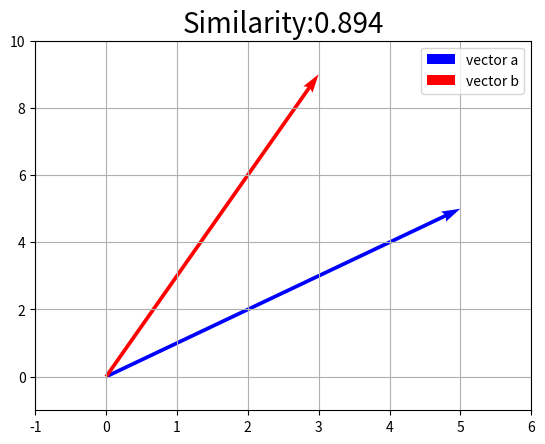
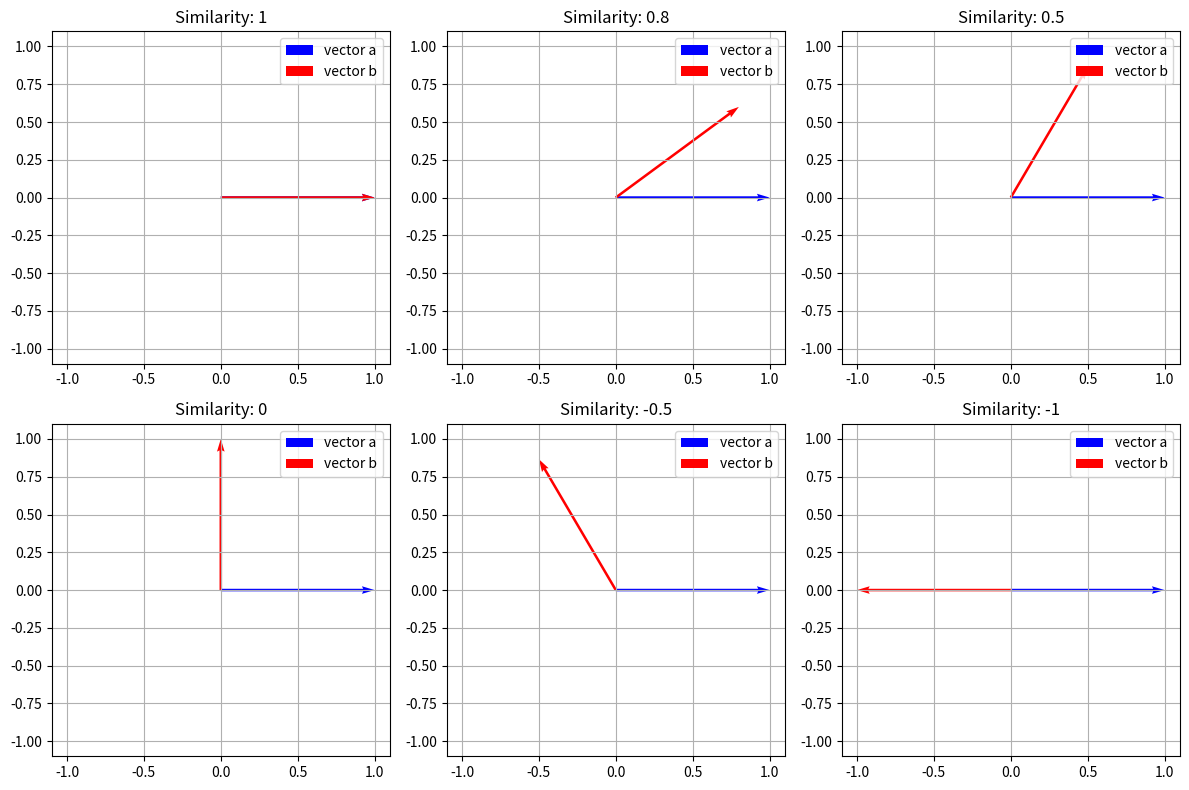

The matplotlib source for these figures, in order:
#!/usr/bin/env python
# coding: utf-8

# # 単語分散表現
# 
# 単語分散表現とは、単語の意味を低次元の実数値ベクトルで表現することです。
# 
# 機械学習・深層学習モデルは、ベクトル（数値の配列）を入力として受け取ります。テキストを扱う際、最初に決めなければならないのは、文字列を機械学習モデルに入力する前に、数値に変換する（あるいはテキストを「ベクトル化」する）ための戦略です。
# 
# 単語の持つ性質や意味をよく反映するベクトル表現を獲得することは、機械学習・深層学習を自然言語処理で活用するために重要なプロセスです。
# 
# - 類似性: ある概念を表現する際に、ほかの概念との共通点や類似性と紐づけながら、ベクトル空間上に表現します。
# - 単語類推: 分散表現では異なる概念を表現するベクトル同士での計算が可能です
# 
# 
# 
# ![類似性](./Figure/word2vec.png)
# 
# ![単語類推](./Figure/city.png)
# 
# 
# 
# 単語ベクトルへの変換には様々なアプローチが存在します。最初は、(1)人の手によって作られたシソーラス（類語辞書）を利用する手法について簡単の見ていきます。続いて、統計情報から単語を表現する手法ーカウントベースの手法ーについて説明します。この方法は、言語のモデル化を理解することに役に立つと考られます。そして、ニューラルネットワークを用いた手法(具体的には、word2vwcと呼ばれる手法)を扱います。
# 
# 1. シソーラスによる手法
#     - 人の手によって作られたシソーラス（類語辞書）を利用する手法
# 2. カウントベースの手法(今週)
#     - 統計情報から単語を表現する手法
# 3. 推論ベースの手法(来週)
#     - ニューラルネットワークを用いた手法

# ## シソーラスによる手法

# 「単語の意味」を表すためには、人の手によって単語の意味を定義することが考えられます。
# 
# シソーラス(thesaurus)と呼ばれるタイプの辞書は、単語間の関係を異表記・類義語・上位下位といった関係性を用いて、単語間の関連を定義できます。
# 
# $$
# car = auto \ automobile \ machine \ motorcar
# $$
# 
# ![](./Figure/thesaurus.png)
# 
# 
# この「単語ネットーワーク」を利用することで、コンピュータに単語間の関連性を伝えることができます。しかし、この手法には大きな欠点が存在します。
# 
# - 人の作業コストが高い
# - 時代の変化に対応するのが困難
#     - 言語は常に進化しており、新しい単語や意味が生まれては消えていくので、シソーラスを最新の状態に保つのは難しいです。
# - 単語の些細なかニュアンスを表現できない
#     - 単語が持つ複数の意味を区別することは難しい
#     - 単語間の関連性はシソーラスでは静的なものであり、動的な文脈や知識の流れを反映しきれないことがあります

# ## カウントベースの手法

# コーパスには、自然言語に対する人の「知識」ー文章の書き方、単語の選び方、単語の意味ーがふんだんに含まれています。カウントベースの手法の目標は、そのような人の知識が詰まったコーパスから自動的に抽出することにあります。

# ### コーパスの前処理
# 
# コーパスに対して、テキストデータを単語に分割し、その分割した単語をID化にすることが必要されます。
# 
# 単語のID化とは、テキストデータを機械学習モデルなどで処理する際に、単語を一意の整数値（ID）に変換するプロセスを指します。これは、テキストデータをベクトルや行列の形でモデルに入力するための前処理として行われます。
# 

# 例として、簡単なテキストを用意します。

# In[1]:


text = 'You say goodbye and I say hello.'


# In[2]:


# 小文字に変換
text = text.lower()
print(text)

# ピリオドの前にスペースを挿入
text = text.replace('.', ' .')
print(text)

# 単語ごとに分割
words = text.split(' ')
print(words)


# これで、元の文章を単語リストとして利用できるようになりました。これに基づいて、分割した単語と、単語ごとに通し番号を割り振ったIDを2つのディクショナリに格納します。

# In[3]:


# ディクショナリを初期化
word_to_id = {}
id_to_word = {}

# 未収録の単語をディクショナリに格納
for word in words:
    if word not in word_to_id: # 未収録の単語のとき
        # 次の単語のidを取得
        new_id = len(word_to_id)
        
        # 単語IDを格納
        word_to_id[word] = new_id
        
        # 単語を格納
        id_to_word[new_id] = word


# In[4]:


# 単語IDを指定すると単語を返す
print(id_to_word)
print(id_to_word[5])

# 単語を指定すると単語IDを返す
print(word_to_id)
print(word_to_id['hello'])


# 最後に、単語リストから単語IDリストに変換します。

# In[5]:


import numpy as np
# リストに変換
corpus = [word_to_id[word] for word in words]

# NumPy配列に変換
corpus = np.array(corpus)
print(corpus)


# 以上の処理を```preprocess()```という関数として、まとめて実装することにします。

# In[6]:


# 前処理関数の実装
def preprocess(text):
    # 前処理
    text = text.lower() # 小文字に変換
    text = text.replace('.', ' .') # ピリオドの前にスペースを挿入
    words = text.split(' ') # 単語ごとに分割
    
    # ディクショナリを初期化
    word_to_id = {}
    id_to_word = {}
    
    # 未収録の単語をディクショナリに格納
    for word in words:
        if word not in word_to_id: # 未収録の単語のとき
            # 次の単語のidを取得
            new_id = len(word_to_id)
            
            # 単語をキーとして単語IDを格納
            word_to_id[word] = new_id
            
            # 単語IDをキーとして単語を格納
            id_to_word[new_id] = word
    
    # 単語IDリストを作成
    corpus = [word_to_id[w] for w in words]
    
    return corpus, word_to_id, id_to_word


# In[7]:


# テキストを設定
text = 'You say goodbye and I say hello.'

# 単語と単語IDに関する変数を取得
corpus, word_to_id, id_to_word = preprocess(text)
print(id_to_word)
print(word_to_id)
print(corpus)


# ### 分布仮説
# 
# 分布仮説（Distributional Hypothesis）は、言語学や自然言語処理の分野で重要な考え方で、単語の意味は、周囲の単語(コンテキスト)によって形成されるというものです。
# 
# - 単語は、その単語が出現する文脈の集合によって意味が形成されるとされます。同じ文脈で出現する単語は、意味が似ていると考えられます。
# - 単語Aと単語Bが多くの共通の文脈で使用される場合、これらの単語は意味的に関連があると見なされます。
# 
# この仮説は、単語の意味を捉えるためのモデルを作成する際に基本的な原則となっています。
# 
# ![](./Figure/DH.png)

# ### 共起行列
# 
# 分布仮説に基づいた単語ベクトル化の方法を考える際、一番素直な方法は、周囲の単語を"カウント"することです。つまり、ある単語に着目した場合、その周囲どのような単語がどれだけ現れるのかをカウントし、それを集計するのです。
# 
# ここでは、"*You say goodbye and I say hello.*"という文章について、ウィンドウサイズを$1$とする場合、そのコンテキストに含まれる単語の頻度をカウントしてみます。

# ```{figure} ./Figure/co-occur.png
# ---
# align: center
# ---
# 各単語について、そのコンテキストに含まれす単語の頻度
# ```
# 
# 
# - 「You」の周辺単語は「say」のみであり、「say」にのみコンテキストの目印として共起した回数の$1$をカウントします
# - 「say」については文字列中に2回現れていることに注意すると、$[1, 0, 1, 0, 1, 1, 0]$とベクトル表記できます
# 
# 全ての単語に対して、共起する単語をまとめたものを共起行列と呼ばれます。

# In[8]:


# ウィンドウサイズを指定
wndow_size = 1

# 単語の種類数を取得
vocab_size = len(word_to_id)
print(f"単語の種類数: {vocab_size}")

# 総単語数を取得
corpus_size = len(corpus)
print(f"総単語数: {corpus_size}")


# In[9]:


# 共起行列を初期化
co_matrix = np.zeros((vocab_size, vocab_size), dtype=np.int32)
print(co_matrix)
print(co_matrix.shape)


# コーパスの7語目の単語「hello」に注目してみます。

# In[10]:


# 単語インデックスを指定
idx = 6

# 指定した単語のIDを取得
word_id = corpus[idx]
print(word_id)
print(id_to_word[word_id])


# In[11]:


# 左隣のインデックス
left_idx = idx - 1
print(left_idx)

# 右隣のインデックス
right_idx = idx + 1
print(right_idx)


# In[12]:


# 左隣の単語IDを取得
left_word_id = corpus[left_idx]
print(left_word_id)
print(id_to_word[left_word_id])

# 共起行列に記録(加算)
co_matrix[word_id, left_word_id] += 1
print(co_matrix)


# In[13]:


# 右隣の単語IDを取得
right_word_id = corpus[right_idx]
print(right_word_id)
print(id_to_word[right_word_id])

# 共起行列に記録(加算)
co_matrix[word_id, right_word_id] += 1
print(co_matrix)

# 対象の単語ベクトル
print(co_matrix[word_id])


# 処理を共起行列を作成する関数として実装します。

# In[14]:


# 共起行列作成関数の実装
def create_co_matrix(corpus, vocab_size, window_size=1):
    
    # 総単語数を取得
    corpus_size = len(corpus)
    
    # 共起行列を初期化
    co_matrix = np.zeros((vocab_size, vocab_size), dtype=np.int32)
    
    # 1語ずつ処理
    for idx, word_id in enumerate(corpus):
        
        # ウィンドウサイズまでの要素を順番に処理
        for i in range(1, window_size + 1):
            # 範囲内のインデックスを計算
            left_idx = idx - i
            right_idx = idx + i
            
            # 左側の単語の処理
            if left_idx >= 0: # 対象の単語が最初の単語でないとき
                # 単語IDを取得
                left_word_id = corpus[left_idx]
                
                # 共起行列にカウント
                co_matrix[word_id, left_word_id] += 1
            
            # 右側の単語の処理
            if right_idx < corpus_size: # 対象の単語が最後の単語でないとき
                # 単語IDを取得
                right_word_id = corpus[right_idx]
                
                # 共起行列にカウント
                co_matrix[word_id, right_word_id] += 1
    
    return co_matrix


# ### ベクトル間の類似度
# 
# #### コサイン類似度

# 共起行列によって単語をベクトルで表すことができました。単語の意味を「計算」する手法として、ベクトル間の類似度の計測する方法について見ていきます。
# 
# 様々な方法がありますが、単語のベクトル表現の類似度に関して、コサイン類似度がよく用いられます。
# 
# コサイン類似度とは、2つのベクトルを$\mathbf{x} = (x_1, x_2, \cdots, x_n), \mathbf{y} = (y_1, y_2, \cdots, y_n)$として、次の式で定義されます。
# 
# $$
# \begin{align}
# \mathrm{similarity}(\mathbf{x}, \mathbf{y})
#    &= \frac{
#           \mathbf{x} \cdot \mathbf{y}
#       }{
#           \|\mathbf{x}\| \|\mathbf{y}\|
#       }
# \\
#    &= \frac{
#           x_1 y_1 + x_2 y_2 + \cdots + x_n y_n
#       }{
#           \sqrt{x_1^2 + x_2^2 + \cdots + x_n^2}
#           \sqrt{y_1^2 + y_2^2 + \cdots + y_n^2}
#       }
# \\
#    &= \frac{
#           \sum_{n} x_n y_n
#       }{
#           \sqrt{\sum_{n} x_n^2}
#           \sqrt{\sum_{n} y_n^2}
#       }
# \end{align}
# $$
# 
# - 分子はベクトルの内積
# - 分母は各ベクトルの「ノルム」(ベクトルの大きさ)があります。

# ```{margin}
# epsは、$0$除算とならないための微小な値です。通常、このような小さな値は浮動小数点の「丸の誤差」により、他の値に"吸収"されますので、最終の計算結果に影響を与えません。
# ```

# In[15]:


# コサイン類似度の実装
def cos_similarity(x, y, eps=1e-8):
    # コサイン類似度を計算:式(2.1)
    nx = x / (np.sqrt(np.sum(x**2)) + eps)
    ny = y / (np.sqrt(np.sum(y**2)) + eps)
    return np.dot(nx, ny)


# 　実装した関数を使って、ベクトルの値とコサイン類似度の値との関係を見ましょう。

# In[16]:


a_vec = np.array([5.0, 5.0])
b_vec = np.array([3.0, 9.0])


# In[17]:


import matplotlib.pyplot as plt
#import seaborn as sns

# Set Seaborn theme
#sns.set_context("paper") # or "talk"
#sns.set_style("whitegrid")

# コサイン類似度を計算
sim_val = cos_similarity(a_vec, b_vec)

# 作図
plt.quiver(0, 0, a_vec[0], a_vec[1], angles='xy', scale_units='xy', scale=1, color='b', label='vector a') # 有効グラフ
plt.quiver(0, 0, b_vec[0], b_vec[1], angles='xy', scale_units='xy', scale=1, color='r', label='vector b') # 有効グラフ
plt.xlim(min(0, a_vec[0], b_vec[0]) - 1, max(0, a_vec[0], b_vec[0]) + 1)
plt.ylim(min(0, a_vec[1], b_vec[1]) - 1, max(0, a_vec[1], b_vec[1]) + 1)
plt.legend() 
plt.grid() 
plt.title('Similarity:' + str(np.round(sim_val, 3)), fontsize=20)
plt.show()


# In[18]:


# Function to create a subplot for vectors with a given cosine similarity
def plot_vector_similarity(ax, similarity, vector_a):
    # Generate vector b based on desired cosine similarity and vector a
    angle = np.arccos(similarity)
    vector_b = np.array([np.cos(angle), np.sin(angle)]) * np.linalg.norm(vector_a)
    
    # Plotting the vectors
    ax.quiver(0, 0, vector_a[0], vector_a[1], angles='xy', scale_units='xy', scale=1, color='b', label='vector a')
    ax.quiver(0, 0, vector_b[0], vector_b[1], angles='xy', scale_units='xy', scale=1, color='r', label='vector b')
    
    # Setting the limits of the plot
    lim = np.max(np.abs(np.array([vector_a, vector_b]))) + 0.1
    ax.set_xlim(-lim, lim)
    ax.set_ylim(-lim, lim)
    
    # Adding grid, legend, and title to the subplot
    ax.legend()
    ax.grid(True)
    ax.set_title('Similarity: ' + str(similarity))

# Initial vector a
a_vec = np.array([1, 0])

# Similarity values to plot
similarities = [1, 0.8, 0.5, 0, -0.5, -1]

# Create subplots
fig, axes = plt.subplots(2, 3, figsize=(12, 8))

# Flatten axes array for easy iteration
axes_flat = axes.flatten()

# Plot each similarity in a subplot
for ax, sim in zip(axes_flat, similarities):
    plot_vector_similarity(ax, sim, a_vec)

plt.tight_layout()
plt.show()


# #### 単語間の類似度
# 
# 前項で作成した各単語ベクトルを用いて、2つの単語の類似度を測りましょう。
# 
# 　比較したい2つの単語を指定して、単語ベクトルからコサイン類似度を計算します。
# 
# 

# In[19]:


# テキストを設定
text = 'You say goodbye and I say hello.'

# 単語と単語IDに関する変数を取得
corpus, word_to_id, id_to_word = preprocess(text)

# 単語の種類数を取得
vocab_size = len(word_to_id)

# 共起行列を作成
word_matrix = create_co_matrix(corpus, vocab_size, window_size=1)

# 単語を指定して単語ベクトルを取得
c0 = word_matrix[word_to_id['you']]
c1 = word_matrix[word_to_id['i']]
print(c0)
print(c1)

# コサイン類似度を計算
sim_val = cos_similarity(c0, c1)
print(sim_val)


# #### 類似度のランキングを表示
# 
# 単語の「意味」を分析する際には、ある単語に対して類似した単語を探すことがよく挙げられます。ここでは、指定した単語との類似度が高い単語を調べる関数を実装します。

# In[20]:


# 対象とする単語を指定
query = 'you'

# 指定した単語のIDを取得
query_id = word_to_id[query]
print(f"指定した単語のID:{query_id}")

# 指定した単語のベクトルを取得
query_vec = word_matrix[query_id]
print(f"指定した単語のベクトル: {query_vec}")

# コサイン類似度の記録リストを初期化
vocab_size = len(id_to_word)
similarity = np.zeros(vocab_size)

# 各単語コサイン類似度を計算
for i in range(vocab_size):
    similarity[i] = cos_similarity(word_matrix[i], query_vec)

# 値を表示
print("類似度の結果：")
for i,j in zip(list(word_to_id.keys()),np.round(similarity, 5)):
    print(f"{i}:{j}")


# ```{margin}
#  ``.argsort()``メソッドは、配列の要素の値が小さい順にインデックスを返します。ここで知りたいのは上位のインデックスのため、similarityに-1を掛けて符号を反転させることで、大小関係を逆転させます。
# ```

# In[21]:


# 配列を作成
arr = np.array([0, 20, 10, 40, 30])
print(arr)

# 低い順のインデックス
print(arr.argsort())

# 大小関係を逆転
print(-1 * arr)

# 高い順のインデックス
print((-1 * arr).argsort())


# In[22]:


# 表示する順位を指定
top = 5

# 類似度上位の単語と値を表示
count = 0 # 表示回数を初期化
for i in (-1 * similarity).argsort():
    
    # 指定した単語のときは次の単語に移る
    if id_to_word[i] == query:
        continue
    
    # 単語と値を表示
    print(' %s: %s' % (id_to_word[i], similarity[i]))
    
    # 指定した回数に達したら処理を終了
    count += 1 # 表示回数を加算
    if count >= top:
        break


# In[23]:


# 類似度の上位単語を検索関数の実装
def most_similar(query, word_to_id, id_to_word, word_matrix, top=5):
    
    # 指定した単語がテキストに含まれないとき
    if query not in word_to_id:
        print('%s is not found' % query)
        return
    
    # 対象の単語を表示
    print('\n[query] ' + query)
    
    # 指定した単語のIDを取得
    query_id = word_to_id[query]
    
    # 指定した単語のベクトルを取得
    query_vec = word_matrix[query_id]
    
    # コサイン類似度を計算
    vocab_size = len(id_to_word)
    similarity = np.zeros(vocab_size)
    for i in range(vocab_size):
        similarity[i] = cos_similarity(word_matrix[i], query_vec)
    
    # 類似度上位の単語と値を表示
    count = 0 # 表示回数を初期化
    for i in (-1 * similarity).argsort():
        
        # 指定した単語のときは次の単語に移る
        if id_to_word[i] == query:
            continue
        
        # 単語と値を表示
        print(' %s: %s' % (id_to_word[i], similarity[i]))
        
        # 指定した回数に達したら処理を終了
        count += 1 # 表示回数を加算
        if count >= top:
            return


# In[24]:


# クエリを指定
query = 'you'

# 類似の単語を表示
most_similar(query, word_to_id, id_to_word, word_matrix, top=5)


# ## カウントベースの手法の改善

# ```{margin}
# 事象$x$の生起確率$p(x)$を基にして情報量$I(x)$は
# 
# $$
# I(x) = - \log_2 p(x)
# $$
# 
# になります。$0 \leq p(x) \leq 1$なので、$\log p(x)$は常に負の値になる。よって符号を反転した値を情報量とすることで、常に正の値をとるようにする。$log$の底が$2$なのは、情報学分野において0と1からなるbitとの相性からよく使われるためである。
# 
# ```

# ### 相互情報量
# 
# ここまでは単語がテキストに出現する頻度そのままを扱いましたが、このやり方によって単語分散を計測する際、高頻度単語によるバイアスは生じる可能性があります。
# 
# 例えば、日本語において、「の」は非常に一般的な助詞で、さまざまな文脈で使用されます。単語の共起行列を作成するとき、「の」は非常に頻繁に出現し、多くの異なる単語とペアを形成するため、単純な共起頻度はその単語の意味のある関連性を捉えるのには不十分です。
# 
# そのような問題を解決するために、相互情報量(Pointwise Mutual Information)と呼ばれる指標が使われます。

# 2つの単語$x$,$y$の出現確率をそれぞれ$P(x)$,$P(y)$とします。$x$の出現確率は
# 
# $$
# P(x)
#     = \frac{C(x)}{N}
# $$
# 
# で計算します。ここで$C(x)$は単語$x$が(テキストではなく)コーパス(共起行列)にカウントされた回数、$N$はコーパスの総単語数とします。
# 
# また単語$x$,$y$が共起(ウィンドウサイズ内で続けて出現)した回数を$C(x,y)$とします。
# 
# $$
# P(x, y)
#     = \frac{C(x, y)}{N}
# $$
# 
# これを用いて、単語$x$,$y$の相互情報量(PMI)は次のように定義されます。
# 
# $$
# \mathrm{PMI}(x, y)
#     = \log_2 \frac{
#           P(x, y)
#       }{
#           P(x) P(y)
#       }
# $$
# 
# またこの式は、次のように変形することで
# 
# $$
# \begin{align}
# \mathrm{PMI}(x, y)
#    &= \log_2 \left(
#           P(x, y)
#           \frac{1}{P(x)}
#           \frac{1}{P(y)}
#       \right)
# \\
#    &= \log_2 \left( 
#           \frac{C(x, y)}{N}
#           \frac{N}{C(x)}
#           \frac{N}{C(y)}
#       \right)
# \\
#    &= \log_2 \frac{
#           C(x, y) N
#       }{
#           C(x) C(y)
#       }
# \end{align}
# $$
# 
# 出現回数と総単語数から直接で計算できることが分かります。
# 
# ただし出現回数が0のときに不都合が生じるため、次の正の相互情報量(PPMI)を用います。
# 
# $$
# \mathrm{PPMI}(x, y)
#     = \max(0, \mathrm{PMI}(x, y))
# $$
# 
# 

# 
